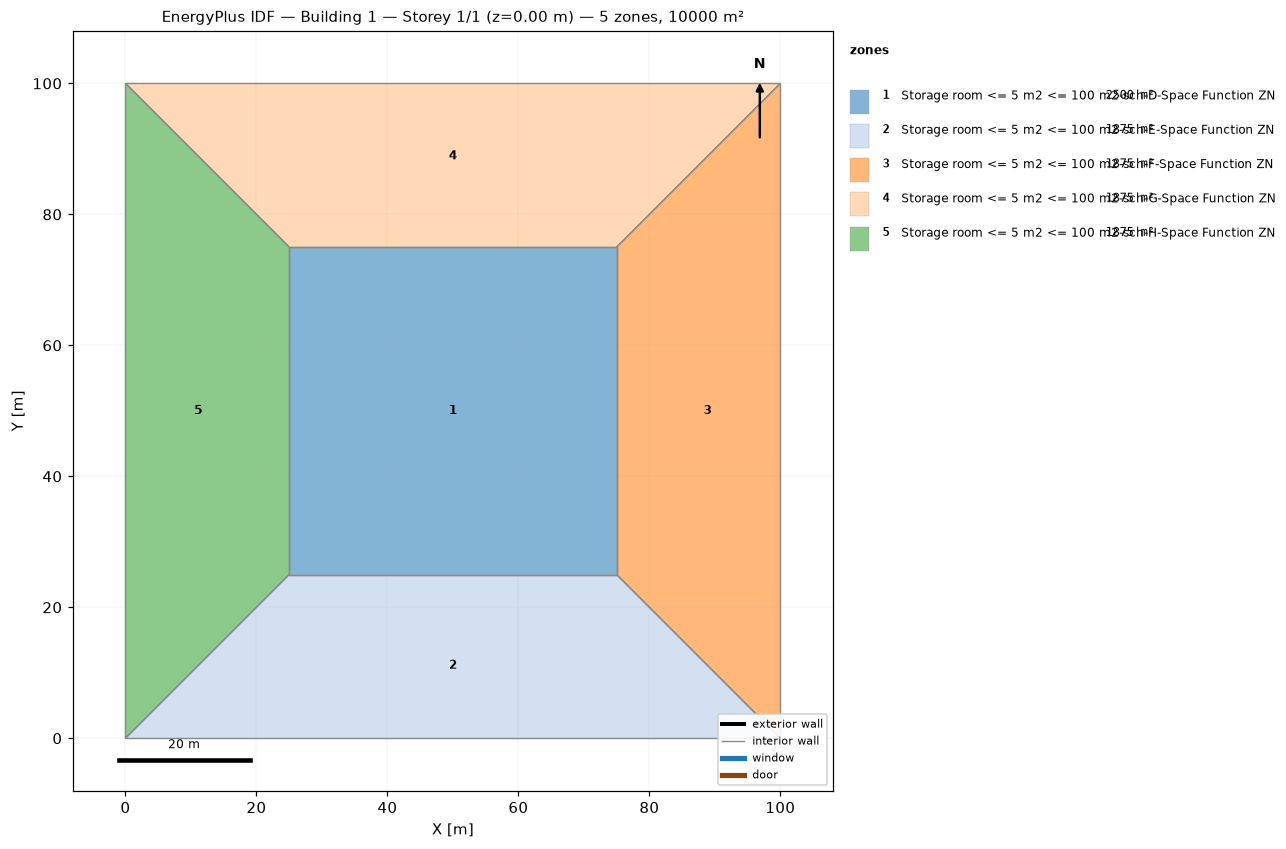
=== STOREY PLAN SPEC (per zone: floor XY polygon, exterior-wall plan segments, windows/doors) ===
zone 1: Storage room <= 5 m2 <= 100 m2-sch-D-Space Function ZN  (2500.0 m²)
  floor: (25.00, 25.00) (25.00, 75.00) (75.00, 75.00) (75.00, 25.00)
  interior walls: 4
zone 2: Storage room <= 5 m2 <= 100 m2-sch-E-Space Function ZN  (1875.0 m²)
  floor: (100.00, 0.00) (0.00, 0.00) (25.00, 25.00) (75.00, 25.00)
  interior walls: 4
zone 3: Storage room <= 5 m2 <= 100 m2-sch-F-Space Function ZN  (1875.0 m²)
  floor: (100.00, 100.00) (100.00, 0.00) (75.00, 25.00) (75.00, 75.00)
  interior walls: 4
zone 4: Storage room <= 5 m2 <= 100 m2-sch-G-Space Function ZN  (1875.0 m²)
  floor: (0.00, 100.00) (100.00, 100.00) (75.00, 75.00) (25.00, 75.00)
  interior walls: 4
zone 5: Storage room <= 5 m2 <= 100 m2-sch-H-Space Function ZN  (1875.0 m²)
  floor: (0.00, 0.00) (0.00, 100.00) (25.00, 75.00) (25.00, 25.00)
  interior walls: 4

=== DERIVED (storey summary) ===
Building: Building 1
Storey: 1 of 1  (floor level z = 0.00 m)
Storey gross floor area: 10000.0 m²
Zones on this storey: 5
  - Storage room <= 5 m2 <= 100 m2-sch-D-Space Function ZN: floor 2500.0 m²
  - Storage room <= 5 m2 <= 100 m2-sch-E-Space Function ZN: floor 1875.0 m²
  - Storage room <= 5 m2 <= 100 m2-sch-F-Space Function ZN: floor 1875.0 m²
  - Storage room <= 5 m2 <= 100 m2-sch-G-Space Function ZN: floor 1875.0 m²
  - Storage room <= 5 m2 <= 100 m2-sch-H-Space Function ZN: floor 1875.0 m²
Zone adjacency (shared interzone walls):
  - Storage room <= 5 m2 <= 100 m2-sch-D-Space Function ZN ↔ Storage room <= 5 m2 <= 100 m2-sch-E-Space Function ZN
  - Storage room <= 5 m2 <= 100 m2-sch-D-Space Function ZN ↔ Storage room <= 5 m2 <= 100 m2-sch-F-Space Function ZN
  - Storage room <= 5 m2 <= 100 m2-sch-D-Space Function ZN ↔ Storage room <= 5 m2 <= 100 m2-sch-G-Space Function ZN
  - Storage room <= 5 m2 <= 100 m2-sch-D-Space Function ZN ↔ Storage room <= 5 m2 <= 100 m2-sch-H-Space Function ZN
  - Storage room <= 5 m2 <= 100 m2-sch-E-Space Function ZN ↔ Storage room <= 5 m2 <= 100 m2-sch-F-Space Function ZN
  - Storage room <= 5 m2 <= 100 m2-sch-E-Space Function ZN ↔ Storage room <= 5 m2 <= 100 m2-sch-H-Space Function ZN
  - Storage room <= 5 m2 <= 100 m2-sch-F-Space Function ZN ↔ Storage room <= 5 m2 <= 100 m2-sch-G-Space Function ZN
  - Storage room <= 5 m2 <= 100 m2-sch-G-Space Function ZN ↔ Storage room <= 5 m2 <= 100 m2-sch-H-Space Function ZN